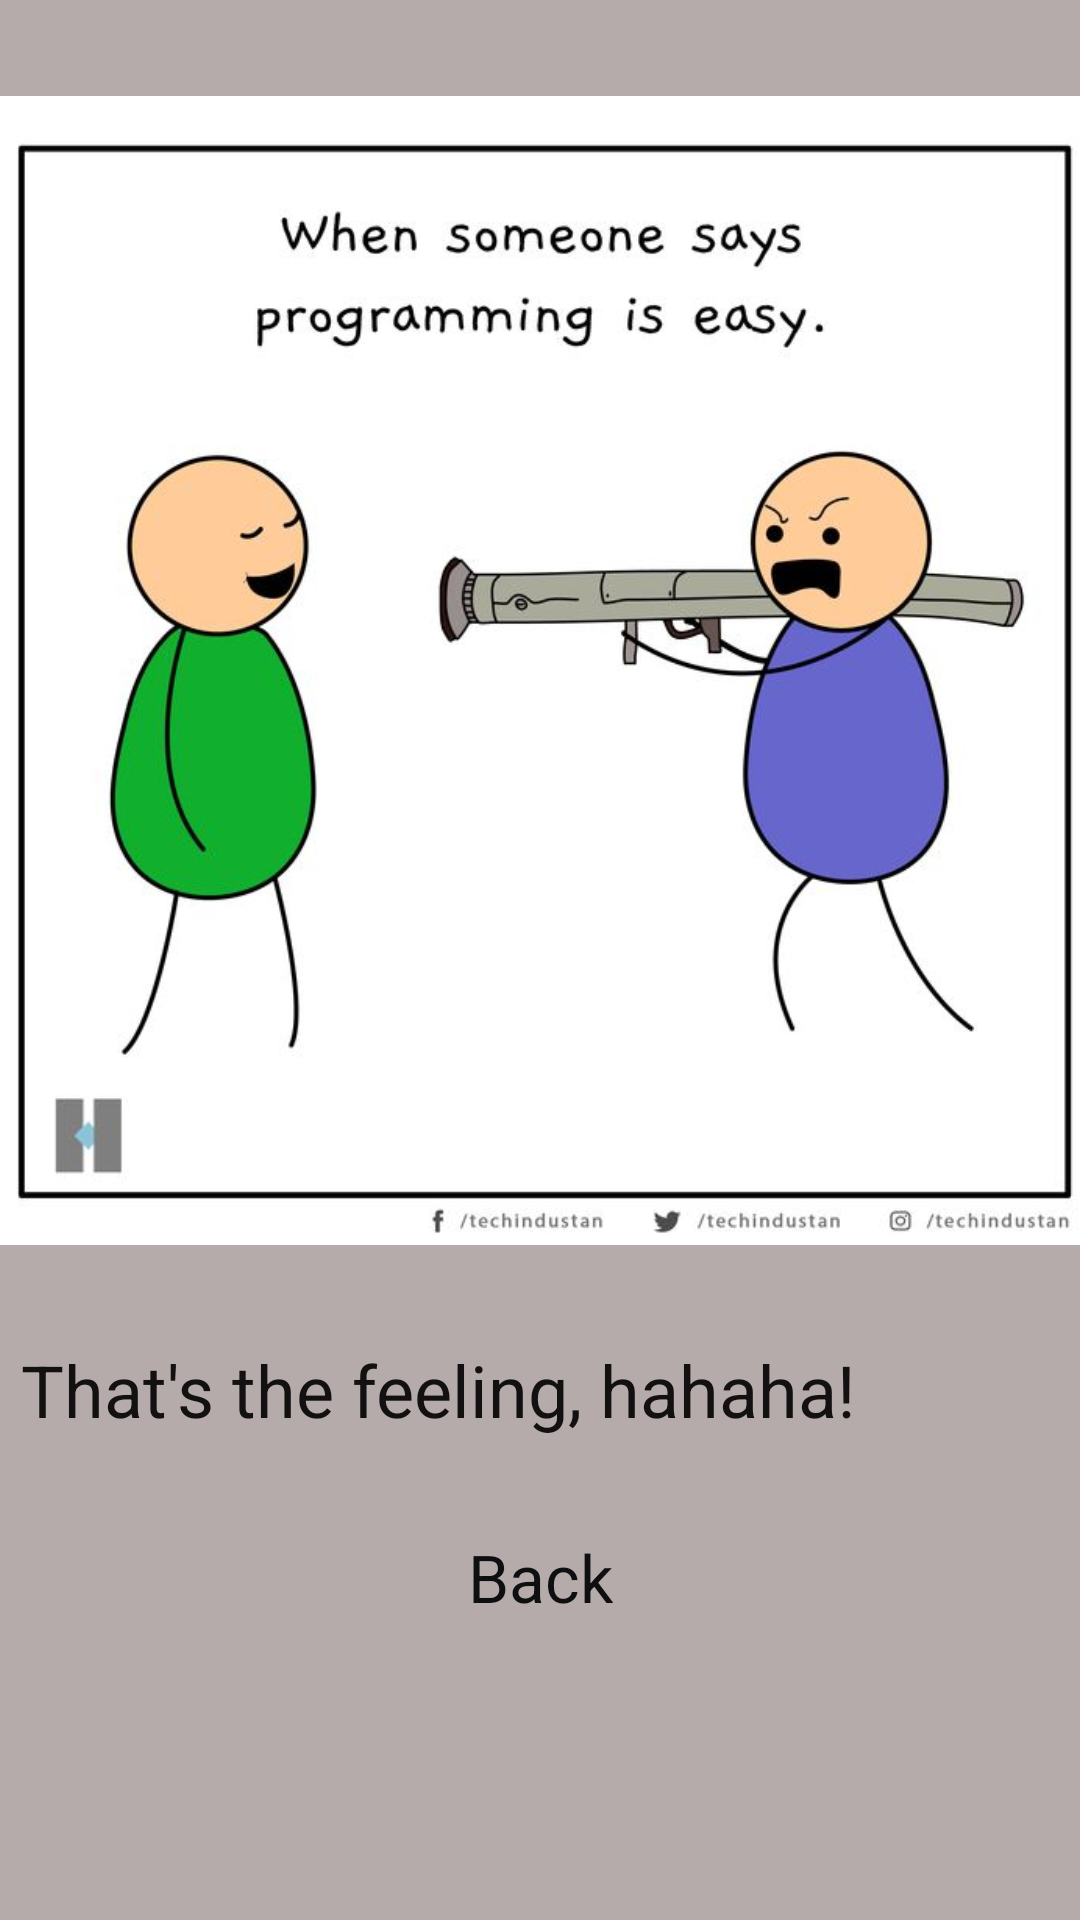

This screen was rendered from an Android layout file. Write that file and the resources it references.
<!-- AndroidManifest.xml: application theme Theme.Splendid -->
<!-- res/layout/activity_lastpage.xml -->
<?xml version="1.0" encoding="utf-8"?>
<androidx.constraintlayout.widget.ConstraintLayout xmlns:android="http://schemas.android.com/apk/res/android"
    xmlns:app="http://schemas.android.com/apk/res-auto"
    xmlns:tools="http://schemas.android.com/tools"
    android:id="@+id/tvback"
    android:layout_width="match_parent"
    android:layout_height="match_parent"
    android:background="#B6ABAB"
    tools:context=".lastpage">

    <ImageView
        android:id="@+id/imageView6"
        android:layout_width="383dp"
        android:layout_height="383dp"
        android:layout_marginTop="32dp"
        app:layout_constraintEnd_toEndOf="parent"
        app:layout_constraintStart_toStartOf="parent"
        app:layout_constraintTop_toTopOf="parent"
        app:srcCompat="@drawable/neon" />

    <TextView
        android:id="@+id/tiltexting"
        android:layout_width="346dp"
        android:layout_height="40dp"
        android:layout_marginStart="16dp"
        android:layout_marginTop="32dp"
        android:layout_marginEnd="16dp"
        android:text="That's the feeling, hahaha!"
        android:textColor="#121010"
        android:textSize="24sp"
        app:layout_constraintEnd_toEndOf="parent"
        app:layout_constraintStart_toStartOf="parent"
        app:layout_constraintTop_toBottomOf="@+id/imageView6" />

    <TextView
        android:id="@+id/tvBack"
        android:layout_width="wrap_content"
        android:layout_height="wrap_content"
        android:layout_marginStart="8dp"
        android:layout_marginTop="24dp"
        android:layout_marginEnd="8dp"
        android:text="Back"
        android:textAppearance="@style/TextAppearance.AppCompat.Large"
        android:textColor="#0E0F10"
        app:layout_constraintEnd_toEndOf="parent"
        app:layout_constraintStart_toStartOf="parent"
        app:layout_constraintTop_toBottomOf="@+id/tiltexting" />

</androidx.constraintlayout.widget.ConstraintLayout>
<!-- resources referenced by this layout -->
<resources>
  <!-- drawable neon: jpg bitmap (drawable, 39149 bytes) -->
  <style name="Theme.Splendid" parent="Theme.MaterialComponents.DayNight.DarkActionBar">
          
          <item name="colorPrimary">@color/purple_500</item>
          <item name="colorPrimaryVariant">@color/purple_700</item>
          <item name="colorOnPrimary">@color/white</item>
          
          <item name="colorSecondary">@color/teal_200</item>
          <item name="colorSecondaryVariant">@color/teal_700</item>
          <item name="colorOnSecondary">@color/black</item>
          
          <item name="android:statusBarColor">?attr/colorPrimaryVariant</item>
          
      </style>
  <!-- not gathered from this repository: default colours our renderer supplied (Android Studio template values) -->
  <color name="purple_500">#FF6200EE</color>
  <color name="purple_700">#FF3700B3</color>
  <color name="teal_200">#FF03DAC5</color>
  <color name="teal_700">#FF018786</color>
  <color name="black">#FF000000</color>
  <color name="white">#FFFFFFFF</color>
</resources>
